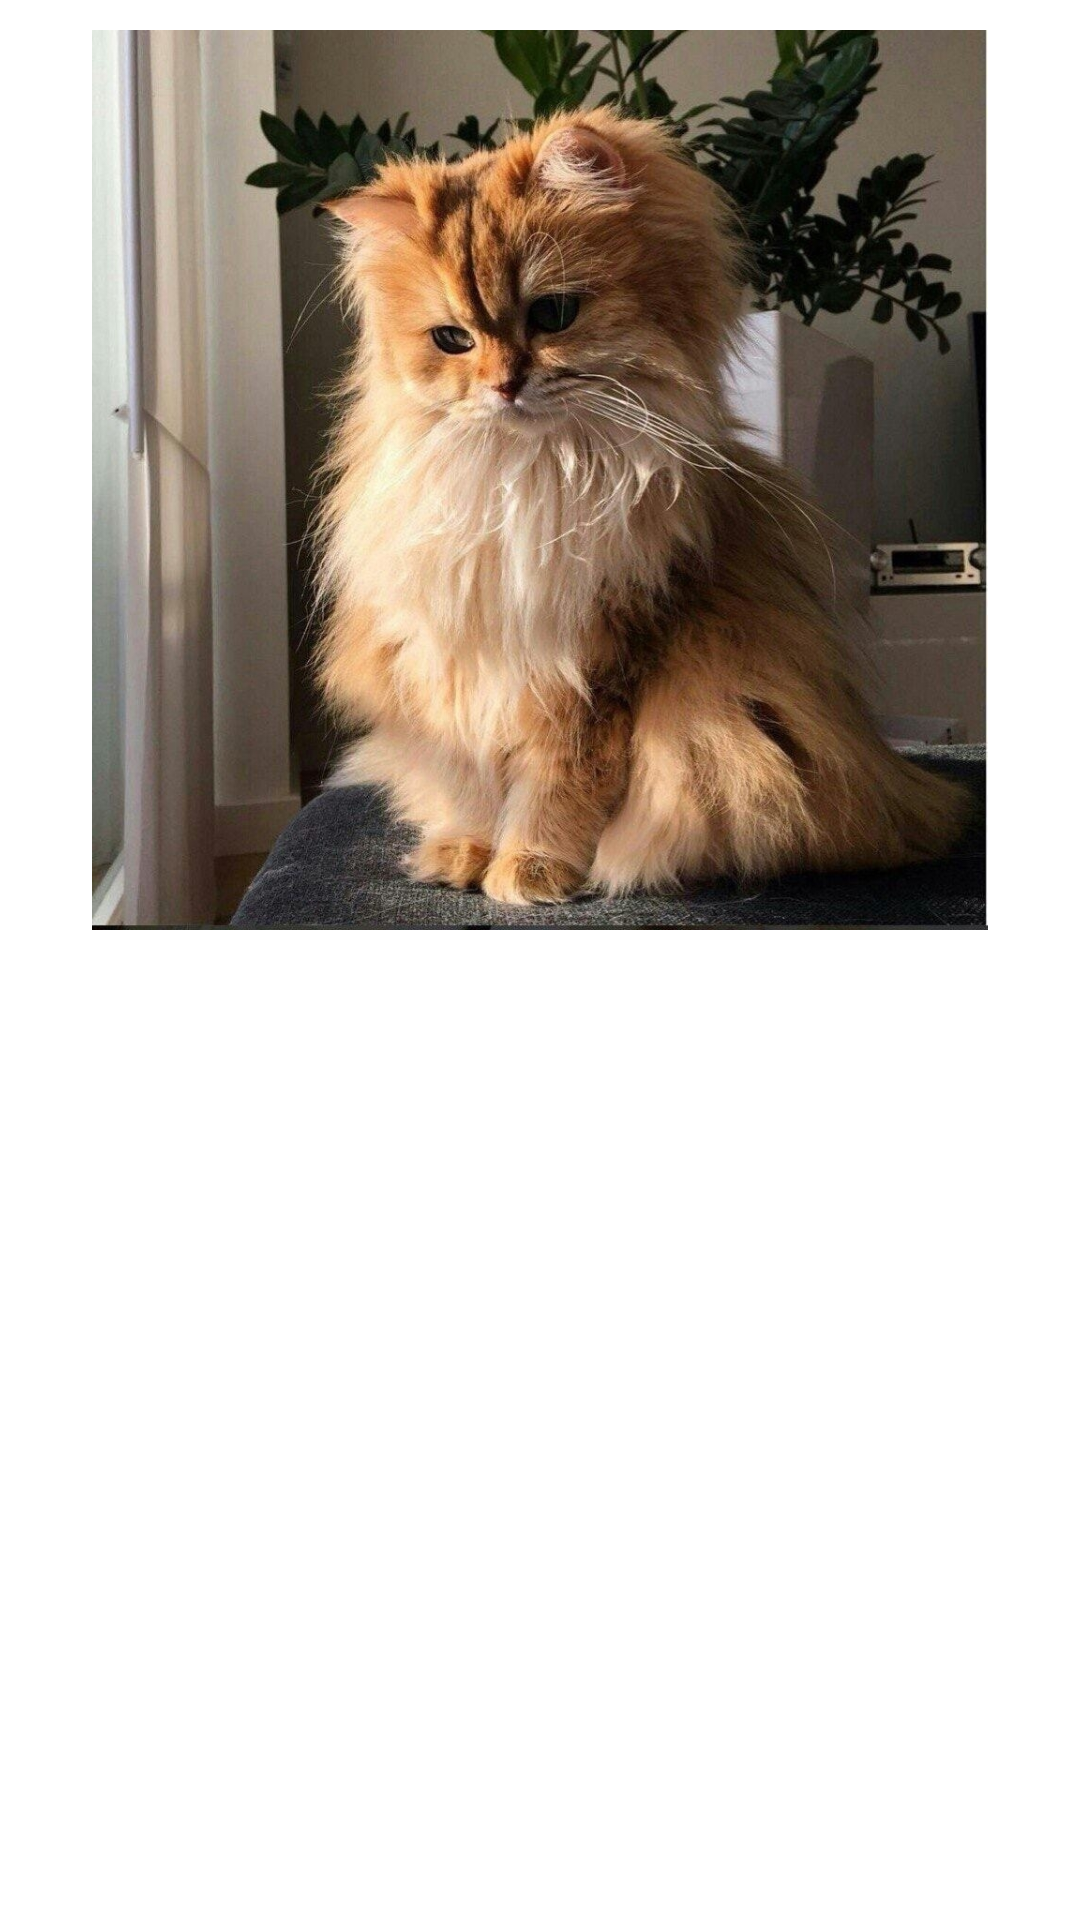

Produce the Android XML layout that renders to this screen, including the resource entries it uses.
<!-- AndroidManifest.xml: application theme Theme.ImdbSearch -->
<!-- res/layout/activity_current_movie.xml -->
<?xml version="1.0" encoding="utf-8"?>
<LinearLayout xmlns:android="http://schemas.android.com/apk/res/android"
    xmlns:tools="http://schemas.android.com/tools"
    android:layout_width="match_parent"
    android:layout_height="match_parent"
    android:background="?colorOnPrimary"
    android:orientation="vertical"
    android:scrollbars="vertical">

    <ImageView
        android:id="@+id/current_movie_poster"
        android:layout_width="300dp"
        android:layout_height="300dp"
        android:layout_gravity="center"
        android:layout_marginTop="@dimen/margin_medium"
        android:src="@drawable/image" />

    <TextView
        android:id="@+id/current_movie_title"
        android:layout_width="wrap_content"
        android:layout_height="wrap_content"
        android:layout_gravity="center"
        android:layout_margin="@dimen/margin_medium"
        android:textAlignment="center"
        android:textColor="?colorOnSecondary"
        android:textSize="@dimen/title_size"
        android:textStyle="bold"
        tools:text="Super cat" />

    <TextView
        android:id="@+id/current_movie_description"
        android:layout_width="wrap_content"
        android:layout_height="wrap_content"
        android:layout_gravity="center"
        android:layout_marginStart="@dimen/margin_medium"
        android:layout_marginEnd="@dimen/margin_medium"
        android:textAlignment="center"
        android:textColor="?colorOnSecondary"
        android:textSize="@dimen/description_size"
        tools:text="This is super cat. He lives in France. He is Hero. This is super cat. He lives in France. He is Hero. This is super cat. He lives in France. He is Hero" />
</LinearLayout>
<!-- resources referenced by this layout -->
<resources>
  <dimen name="margin_medium">10dp</dimen>
  <!-- drawable image: jpg bitmap (drawable, 331464 bytes) -->
  <style name="Theme.ImdbSearch" parent="Theme.MaterialComponents.DayNight.NoActionBar">
          
          <item name="colorPrimary">@color/purple_500</item>
          <item name="colorPrimaryVariant">@color/purple_700</item>
          <item name="colorOnPrimary">@color/white</item>
          
          <item name="colorSecondary">@color/teal_200</item>
          <item name="colorSecondaryVariant">@color/teal_700</item>
          <item name="colorOnSecondary">@color/black</item>
          
          <item name="android:statusBarColor">?attr/colorPrimaryVariant</item>
          
      </style>
  <!-- not gathered from this repository: default colours our renderer supplied (Android Studio template values) -->
  <color name="purple_500">#FF6200EE</color>
  <color name="purple_700">#FF3700B3</color>
  <color name="teal_200">#FF03DAC5</color>
  <color name="teal_700">#FF018786</color>
  <color name="black">#FF000000</color>
  <color name="white">#FFFFFFFF</color>
</resources>
